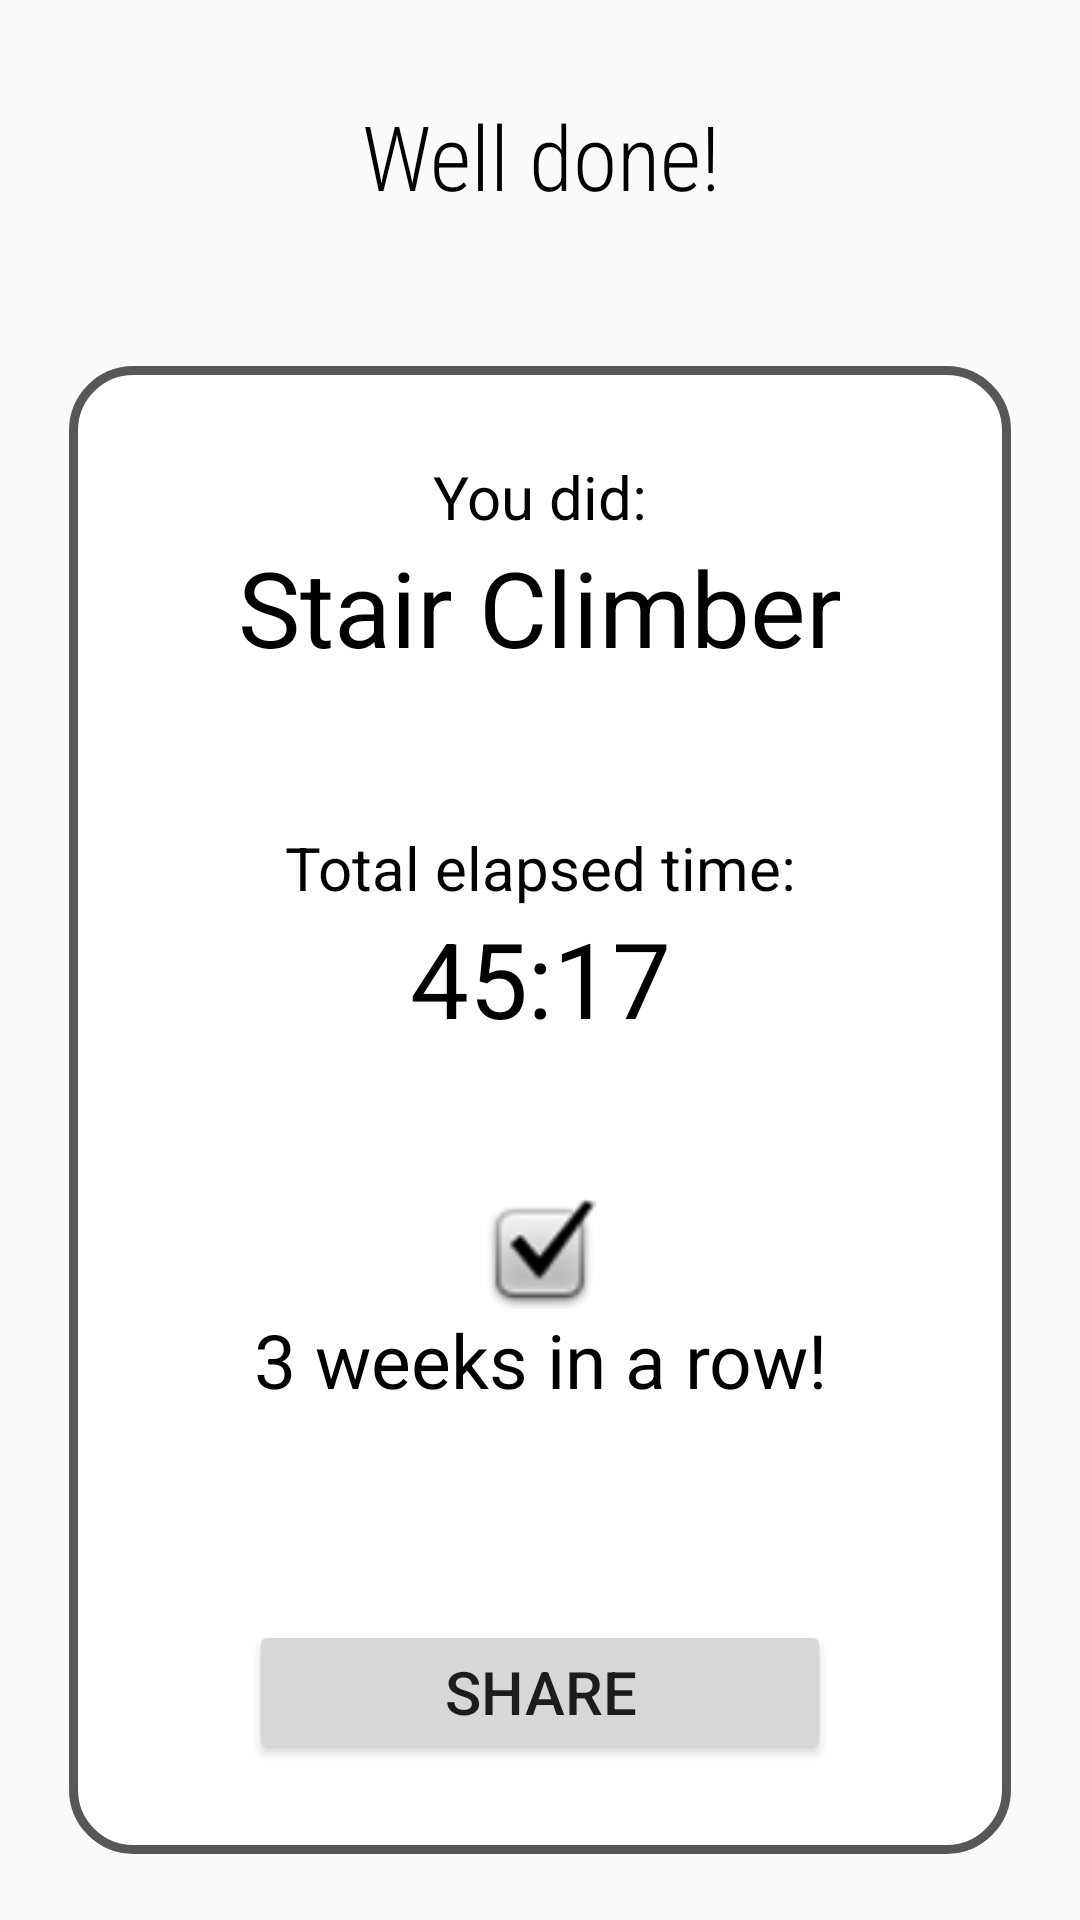

Produce the Android XML layout that renders to this screen, including the resource entries it uses.
<!-- AndroidManifest.xml: application theme AppTheme -->
<!-- res/layout/activity_workout_done.xml -->
<?xml version="1.0" encoding="utf-8"?>
<LinearLayout xmlns:android="http://schemas.android.com/apk/res/android"
    xmlns:app="http://schemas.android.com/apk/res-auto"
    xmlns:tools="http://schemas.android.com/tools"
    android:layout_width="match_parent"
    android:layout_height="match_parent"
    tools:context=".activities.WorkoutDoneActivity"
    android:orientation="vertical"
    android:gravity="center">

    <TextView
        android:id="@+id/done"
        android:layout_width="match_parent"
        android:layout_height="wrap_content"
        android:layout_marginTop="35dp"
        android:layout_marginBottom="20dp"
        android:fontFamily="sans-serif-condensed-light"
        android:gravity="center"
        android:text="@string/done"
        android:textSize="30sp"
        app:layout_constraintBottom_toBottomOf="parent"
        app:layout_constraintLeft_toLeftOf="parent"
        app:layout_constraintRight_toRightOf="parent"
        app:layout_constraintTop_toTopOf="parent"
        app:layout_constraintVertical_bias="0.057"
        android:layout_marginVertical="30dp"
        android:textColor="#000000"/>

    <LinearLayout
        android:layout_width="314dp"
        android:layout_height="wrap_content"
        android:layout_marginHorizontal="20dp"
        android:layout_marginVertical="20dp"
        android:background="@drawable/back"
        android:orientation="vertical"
        android:paddingVertical="30dp">

        <TextView
            android:id="@+id/you_did_textView"
            android:layout_width="match_parent"
            android:layout_height="wrap_content"
            android:gravity="center"
            android:text="@string/you_did_textView"
            android:textColor="#000000"
            android:textSize="20sp"/>

        <TextView
            android:id="@+id/stair_climber"
            android:layout_width="match_parent"
            android:layout_height="wrap_content"
            android:gravity="center"
            android:text="Stair Climber"
            android:textColor="#000000"
            android:textSize="35sp" />

        <TextView
            android:id="@+id/total_elapsed_time_label"
            android:layout_width="match_parent"
            android:layout_height="wrap_content"
            android:gravity="center"
            android:text="@string/total_elapsed_textView"
            android:textColor="#000000"
            android:textSize="20sp"
            android:layout_marginTop="50dp"/>

        <TextView
            android:id="@+id/total_elapsed_time_textView"
            android:layout_width="match_parent"
            android:layout_height="wrap_content"
            android:gravity="center"
            android:text="45:17"
            android:textColor="#000000"
            android:textSize="35sp" />


        <ImageView
            android:id="@+id/imageView4"
            android:layout_width="match_parent"
            android:layout_height="37dp"
            app:srcCompat="@android:drawable/checkbox_on_background"
            android:layout_marginTop="50dp" />

        <TextView
            android:id="@+id/streaks_textView"
            android:layout_width="match_parent"
            android:layout_height="wrap_content"
            android:gravity="center"
            android:text="3 weeks in a row!"
            android:textColor="#000000"
            android:textSize="25sp"
            android:layout_marginBottom="50dp"/>


        <Button
            android:id="@+id/woroutDoneShareButton"
            android:layout_width="194dp"
            android:layout_height="wrap_content"
            android:layout_gravity="center"
            android:layout_marginTop="20dp"
            android:text="@string/share"
            android:textSize="20dp"
            android:onClick="onClickShare" />

    </LinearLayout>

</LinearLayout>
<!-- resources referenced by this layout -->
<resources>
  <!-- drawable back (drawable) -->
  <?xml version="1.0" encoding="utf-8"?>
  <shape xmlns:android="http://schemas.android.com/apk/res/android" android:shape="rectangle" >
      <corners android:radius="20dp" />
      <solid android:color="@android:color/white" />
      <stroke android:width="3dip" android:color="#575757"/>
  </shape>
  <string name="done">Well done!</string>
  <string name="share">Share</string>
  <string name="total_elapsed_textView">Total elapsed time: </string>
  <string name="you_did_textView">You did: </string>
  <style name="AppTheme" parent="Theme.AppCompat.Light.DarkActionBar">
          
          <item name="colorPrimary">@color/mainColor</item>
          <item name="colorPrimaryDark">@color/colorAccent</item>
          <item name="colorAccent">@color/colorAccent</item>
      </style>
  <color name="mainColor">#ffa500</color>
  <color name="colorAccent">#FF992C</color>
</resources>
